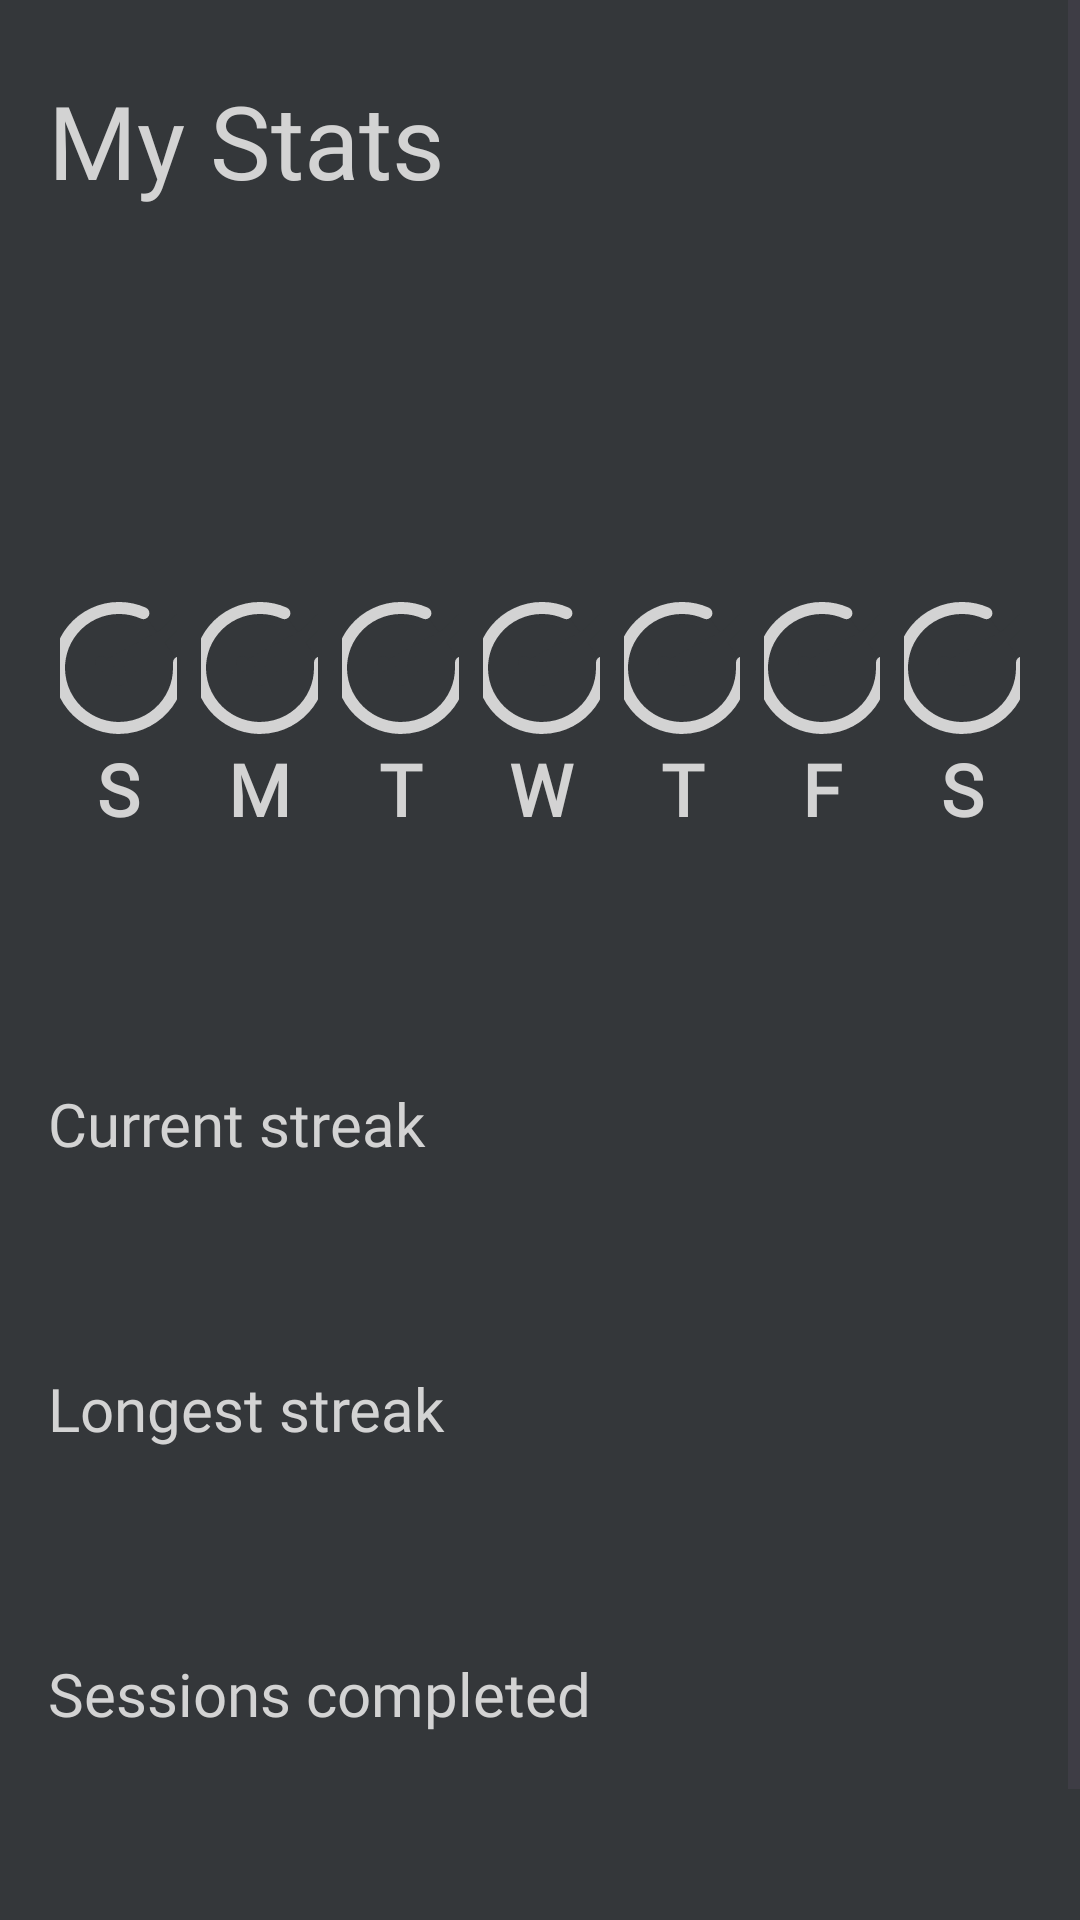

Produce the Android XML layout that renders to this screen, including the resource entries it uses.
<!-- AndroidManifest.xml: application theme Theme.Efflo -->
<!-- res/layout/activity_stats.xml -->
<?xml version="1.0" encoding="utf-8"?>
<ScrollView xmlns:android="http://schemas.android.com/apk/res/android"
    xmlns:app="http://schemas.android.com/apk/res-auto"
    android:layout_width="match_parent"
    android:layout_height="match_parent"
    android:fillViewport="true">
<androidx.constraintlayout.widget.ConstraintLayout
    android:layout_width="match_parent"
    android:layout_height="wrap_content">

    <TextView
        android:id="@+id/stats_heading"
        android:layout_width="wrap_content"
        android:layout_height="wrap_content"
        android:layout_marginStart="16dp"
        android:layout_marginTop="24dp"
        android:text="@string/my_stats"
        android:textSize="34sp"
        app:layout_constraintEnd_toEndOf="parent"
        app:layout_constraintHorizontal_bias="0.0"
        app:layout_constraintStart_toStartOf="parent"
        app:layout_constraintTop_toTopOf="parent" />

    <LinearLayout
        android:id="@+id/linearLayout"
        android:layout_width="0dp"
        android:layout_height="wrap_content"
        android:layout_marginStart="16dp"
        android:layout_marginTop="16dp"
        android:layout_marginEnd="16dp"
        android:gravity="center_horizontal|center_vertical"
        android:orientation="horizontal"
        app:layout_constraintBottom_toBottomOf="parent"
        app:layout_constraintEnd_toEndOf="parent"
        app:layout_constraintHorizontal_bias="1.0"
        app:layout_constraintStart_toStartOf="parent"
        app:layout_constraintTop_toBottomOf="@+id/mindful_days_textview"
        app:layout_constraintVertical_bias="0.1">

        <TextView
            android:id="@+id/sun"
            android:layout_width="wrap_content"
            android:layout_height="wrap_content"
            android:layout_margin="4dp"
            android:layout_weight="1"
            android:drawableTop="@drawable/uncheck_circle"
            android:fontFamily="@font/roboto_mono"
            android:gravity="center"
            android:text="S"
            android:textSize="24sp"
            android:textStyle="bold" />

        <TextView
            android:id="@+id/mon"
            android:layout_width="wrap_content"
            android:layout_height="wrap_content"
            android:layout_margin="4dp"
            android:layout_weight="1"
            android:drawableTop="@drawable/uncheck_circle"
            android:fontFamily="@font/roboto_mono"
            android:gravity="center"
            android:text="M"
            android:textSize="24sp"
            android:textStyle="bold" />

        <TextView
            android:id="@+id/tue"
            android:layout_width="wrap_content"
            android:layout_height="wrap_content"
            android:layout_margin="4dp"
            android:layout_weight="1"
            android:drawableTop="@drawable/uncheck_circle"
            android:fontFamily="@font/roboto_mono"
            android:gravity="center"
            android:text="T"
            android:textSize="24sp"
            android:textStyle="bold" />

        <TextView
            android:id="@+id/wed"
            android:layout_width="wrap_content"
            android:layout_height="wrap_content"
            android:layout_margin="4dp"
            android:layout_weight="1"
            android:drawableTop="@drawable/uncheck_circle"
            android:fontFamily="@font/roboto_mono"
            android:gravity="center"
            android:text="W"
            android:textSize="24sp"
            android:textStyle="bold" />

        <TextView
            android:id="@+id/thu"
            android:layout_width="wrap_content"
            android:layout_height="wrap_content"
            android:layout_margin="4dp"
            android:layout_weight="1"
            android:drawableTop="@drawable/uncheck_circle"
            android:fontFamily="@font/roboto_mono"
            android:gravity="center"
            android:text="T"
            android:textSize="24sp"
            android:textStyle="bold" />

        <TextView
            android:id="@+id/fri"
            android:layout_width="wrap_content"
            android:layout_height="wrap_content"
            android:layout_margin="4dp"
            android:layout_weight="1"
            android:drawableTop="@drawable/uncheck_circle"
            android:fontFamily="@font/roboto_mono"
            android:gravity="center"
            android:text="F"
            android:textSize="24sp"
            android:textStyle="bold" />

        <TextView
            android:id="@+id/sat"
            android:layout_width="wrap_content"
            android:layout_height="wrap_content"
            android:layout_margin="4dp"
            android:layout_weight="1"
            android:drawableTop="@drawable/uncheck_circle"
            android:fontFamily="@font/roboto_mono"
            android:gravity="center"
            android:text="S"
            android:textSize="24sp"
            android:textStyle="bold" />
    </LinearLayout>

    <LinearLayout
        android:id="@+id/cur_streak_container"
        android:layout_width="0dp"
        android:layout_height="87dp"
        android:layout_marginStart="16dp"
        android:layout_marginTop="32dp"
        android:layout_marginEnd="16dp"
        android:gravity="center_horizontal|center_vertical"
        android:orientation="vertical"
        app:layout_constraintBottom_toBottomOf="parent"
        app:layout_constraintEnd_toEndOf="parent"
        app:layout_constraintHorizontal_bias="0.0"
        app:layout_constraintStart_toStartOf="parent"
        app:layout_constraintTop_toBottomOf="@+id/linearLayout"
        app:layout_constraintVertical_bias="0.0">

        <TextView
            android:id="@+id/cur_streak_data"
            android:layout_width="match_parent"
            android:layout_height="wrap_content"
            android:textSize="24sp"
            android:textStyle="bold" />

        <TextView
            android:id="@+id/cur_streak_textView"
            android:layout_width="match_parent"
            android:layout_height="wrap_content"
            android:text="@string/current_streak"
            android:textSize="20sp" />
    </LinearLayout>

    <LinearLayout
        android:id="@+id/longest_streak_container"
        android:layout_width="0dp"
        android:layout_height="87dp"
        android:layout_marginStart="16dp"
        android:layout_marginTop="8dp"
        android:layout_marginEnd="16dp"
        android:gravity="center_horizontal|center_vertical"
        android:orientation="vertical"
        app:layout_constraintBottom_toBottomOf="parent"
        app:layout_constraintEnd_toEndOf="parent"
        app:layout_constraintHorizontal_bias="0.0"
        app:layout_constraintStart_toStartOf="parent"
        app:layout_constraintTop_toBottomOf="@+id/cur_streak_container"
        app:layout_constraintVertical_bias="0.0">

        <TextView
            android:id="@+id/longest_streak_data"
            android:layout_width="match_parent"
            android:layout_height="wrap_content"
            android:textSize="24sp"
            android:textStyle="bold" />

        <TextView
            android:id="@+id/longest_streak_textView"
            android:layout_width="match_parent"
            android:layout_height="wrap_content"
            android:text="@string/longest_streak"
            android:textSize="20sp" />
    </LinearLayout>

    <LinearLayout
        android:id="@+id/sessions_container"
        android:layout_width="0dp"
        android:layout_height="87dp"
        android:layout_marginStart="16dp"
        android:layout_marginTop="8dp"
        android:layout_marginEnd="16dp"
        android:gravity="center_horizontal|center_vertical"
        android:orientation="vertical"
        app:layout_constraintBottom_toBottomOf="parent"
        app:layout_constraintEnd_toEndOf="parent"
        app:layout_constraintHorizontal_bias="0.0"
        app:layout_constraintStart_toStartOf="parent"
        app:layout_constraintTop_toBottomOf="@+id/longest_streak_container"
        app:layout_constraintVertical_bias="0.0">

        <TextView
            android:id="@+id/sessions_data"
            android:layout_width="match_parent"
            android:layout_height="wrap_content"
            android:textSize="24sp"
            android:textStyle="bold" />

        <TextView
            android:id="@+id/sessions_textView"
            android:layout_width="match_parent"
            android:layout_height="wrap_content"
            android:text="@string/sessions_completed"
            android:textSize="20sp" />
    </LinearLayout>

    <LinearLayout
        android:id="@+id/minutes_container"
        android:layout_width="0dp"
        android:layout_height="87dp"
        android:layout_marginStart="16dp"
        android:layout_marginTop="8dp"
        android:layout_marginEnd="16dp"
        android:gravity="center_horizontal|center_vertical"
        android:orientation="vertical"
        app:layout_constraintBottom_toBottomOf="parent"
        app:layout_constraintEnd_toEndOf="parent"
        app:layout_constraintHorizontal_bias="0.0"
        app:layout_constraintStart_toStartOf="parent"
        app:layout_constraintTop_toBottomOf="@+id/sessions_container"
        app:layout_constraintVertical_bias="0.0">

        <TextView
            android:id="@+id/minutes_data"
            android:layout_width="match_parent"
            android:layout_height="wrap_content"
            android:textSize="24sp"
            android:textStyle="bold" />

        <TextView
            android:id="@+id/minutes_textView"
            android:layout_width="match_parent"
            android:layout_height="wrap_content"
            android:text="@string/minutes_meditated"
            android:textSize="20sp" />
    </LinearLayout>

    <TextView
        android:id="@+id/mindful_days_textview"
        android:layout_width="wrap_content"
        android:layout_height="wrap_content"
        android:layout_marginTop="32dp"
        android:textSize="24sp"
        app:layout_constraintEnd_toEndOf="parent"
        app:layout_constraintStart_toStartOf="parent"
        app:layout_constraintTop_toBottomOf="@+id/stats_heading" />
</androidx.constraintlayout.widget.ConstraintLayout>
</ScrollView>
<!-- resources referenced by this layout -->
<resources>
  <!-- drawable uncheck_circle (drawable) -->
  <vector xmlns:android="http://schemas.android.com/apk/res/android"
      android:width="48dp"
      android:height="48dp"
      android:viewportWidth="24"
      android:viewportHeight="24">
    <path
        android:pathData="M22,11.08V12a10,10 0,1 1,-5.93 -9.14"
        android:strokeLineJoin="round"
        android:strokeWidth="2"
        android:fillColor="@color/background"
        android:strokeColor="#d3d3d3"
        android:strokeLineCap="round"/>
    <path
        android:pathData="M22,4l-10,10.01l-3,-3"
        android:strokeLineJoin="round"
        android:strokeWidth="2"
        android:fillColor="@color/background"
        android:strokeColor="@color/background"
        android:strokeLineCap="round"/>
  </vector>
  <string name="current_streak">Current streak</string>
  <string name="longest_streak">Longest streak</string>
  <string name="minutes_meditated">Minutes meditated</string>
  <string name="my_stats">My Stats</string>
  <string name="sessions_completed">Sessions completed</string>
  <style name="Theme.Efflo" parent="Base.Theme.Efflo" />
  <color name="background">#34373a</color>
  <style name="Base.Theme.Efflo" parent="Theme.Material3.DayNight.NoActionBar">
  
          
          <item name="windowSplashScreenAnimatedIcon">@drawable/efflo</item>
          <item name="android:windowBackground">@color/background</item>
          <item name="buttonStyle">@style/CustomButtonStyle</item>
          <item name="materialButtonStyle">@style/CustomButtonStyle</item>
          <item name="android:statusBarColor">@color/background</item>
          <item name="android:textColor">@color/white</item>
          <item name="fontFamily">@font/open_sans</item>
          <item name="android:colorPrimary">@color/efflo</item>
      </style>
  <!-- drawable efflo: png bitmap (drawable, 31257 bytes) -->
  <style name="CustomButtonStyle" parent="Widget.MaterialComponents.Button">
          <item name="backgroundTint">@color/primary</item> 
          <item name="rippleColor">@color/primary_ripple</item> 
      </style>
  <color name="white">#d3d3d3</color>
  <color name="efflo">#7e9db0</color>
  <color name="primary">#63a46c</color>
  <color name="primary_ripple">#599361</color>
</resources>
